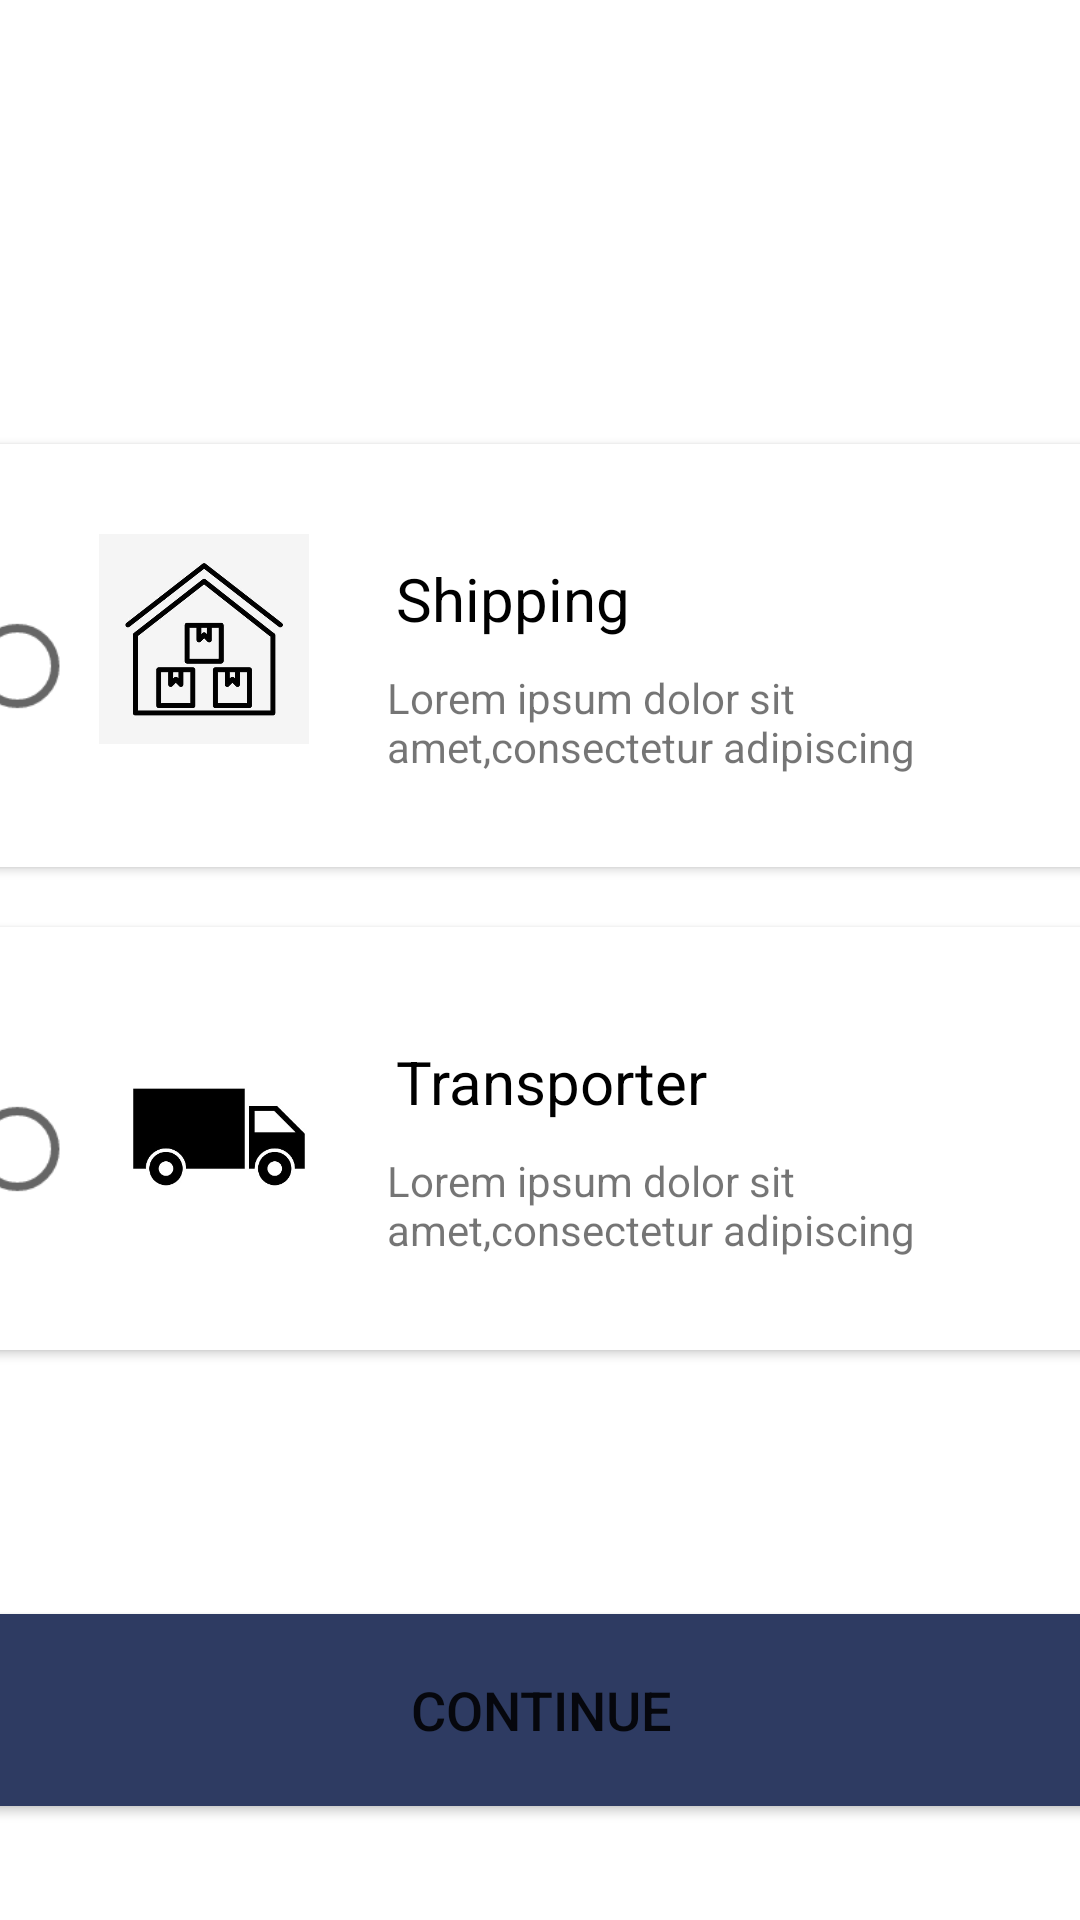

Reconstruct the res/layout file that produces this screen, plus the resources it refers to.
<!-- AndroidManifest.xml: application theme Theme.OtpVerfication -->
<!-- res/layout/activity_profile.xml -->
<?xml version="1.0" encoding="utf-8"?>
<androidx.constraintlayout.widget.ConstraintLayout xmlns:android="http://schemas.android.com/apk/res/android"
    xmlns:app="http://schemas.android.com/apk/res-auto"
    xmlns:tools="http://schemas.android.com/tools"
    android:layout_width="match_parent"
    android:layout_height="match_parent"
    tools:context=".ProfileActivity">

    <androidx.cardview.widget.CardView
        android:id="@+id/shippingCardView"
        android:layout_width="395dp"
        android:layout_height="141dp"
        android:layout_marginStart="20dp"
        android:layout_marginTop="148dp"
        android:layout_marginEnd="20dp"
        app:layout_constraintEnd_toEndOf="parent"
        app:layout_constraintStart_toStartOf="parent"
        app:layout_constraintTop_toTopOf="parent">

        <RelativeLayout
            android:layout_width="match_parent"
            android:layout_height="match_parent"
            android:background="@drawable/profile_background">

            <RadioButton
                android:id="@+id/ShippingRb"
                android:layout_width="wrap_content"
                android:layout_height="wrap_content"
                android:layout_marginStart="10dp"
                android:layout_marginTop="50dp"
                android:gravity="center"
                android:scaleX="1.4"
                android:scaleY="1.4" />

            <ImageView
                android:id="@+id/wareHouseImg"
                android:layout_width="70dp"
                android:layout_height="70dp"
                android:layout_marginStart="50dp"
                android:layout_marginTop="30dp"
                android:background="@android:color/transparent"
                android:src="@drawable/warehouse" />

            <TextView
                android:id="@+id/shippingTv"
                android:layout_width="wrap_content"
                android:layout_height="wrap_content"
                android:layout_alignParentStart="true"
                android:layout_alignParentTop="true"
                android:layout_marginStart="149dp"
                android:layout_marginTop="38dp"
                android:text="Shipping"
                android:textColor="@color/black"
                android:textSize="20sp" />

            <TextView
                android:layout_width="197dp"
                android:layout_height="36dp"
                android:layout_below="@+id/shippingTv"
                android:layout_alignParentEnd="true"
                android:layout_marginTop="10dp"
                android:layout_marginEnd="52dp"
                android:text="Lorem ipsum dolor sit amet,consectetur adipiscing" />

        </RelativeLayout>

    </androidx.cardview.widget.CardView>

    <androidx.cardview.widget.CardView
        android:id="@+id/transporterCardView"
        android:layout_width="395dp"
        android:layout_height="141dp"
        android:layout_marginStart="20dp"
        android:layout_marginTop="20dp"
        android:layout_marginEnd="20dp"
        app:layout_constraintEnd_toEndOf="parent"
        app:layout_constraintStart_toStartOf="parent"
        app:layout_constraintTop_toBottomOf="@+id/shippingCardView">


        <RelativeLayout
            android:layout_width="match_parent"
            android:layout_height="match_parent"
            android:background="@drawable/profile_background">

            <RadioButton
                android:id="@+id/TransporterRb"
                android:layout_width="wrap_content"
                android:layout_height="wrap_content"
                android:layout_marginStart="10dp"
                android:layout_marginTop="50dp"
                android:gravity="center"
                android:scaleX="1.4"
                android:scaleY="1.4" />

            <ImageView
                android:id="@+id/TransporterImg"
                android:layout_width="80dp"
                android:layout_height="80dp"
                android:layout_marginStart="50dp"
                android:layout_marginTop="30dp"
                android:background="@android:color/transparent"
                android:src="@drawable/shipping" />

            <TextView
                android:id="@+id/busTv"
                android:layout_width="wrap_content"
                android:layout_height="wrap_content"
                android:layout_alignParentStart="true"
                android:layout_alignParentTop="true"
                android:layout_marginStart="149dp"
                android:layout_marginTop="38dp"
                android:text="Transporter"
                android:textColor="@color/black"
                android:textSize="20sp" />

            <TextView
                android:layout_width="197dp"
                android:layout_height="36dp"
                android:layout_below="@+id/busTv"
                android:layout_alignParentEnd="true"
                android:layout_marginTop="10dp"
                android:layout_marginEnd="52dp"
                android:text="Lorem ipsum dolor sit amet,consectetur adipiscing" />

        </RelativeLayout>


    </androidx.cardview.widget.CardView>

    <Button
        android:id="@+id/continueBtn"
        android:layout_width="380dp"
        android:layout_height="64dp"
        android:layout_marginTop="88dp"
        android:background="@drawable/button_background"
        android:text="Continue"
        android:textSize="18sp"
        app:layout_constraintEnd_toEndOf="parent"
        app:layout_constraintStart_toStartOf="parent"
        app:layout_constraintTop_toBottomOf="@+id/transporterCardView" />

</androidx.constraintlayout.widget.ConstraintLayout>
<!-- resources referenced by this layout -->
<resources>
  <color name="black">#FF000000</color>
  <!-- drawable button_background (drawable) -->
  <?xml version="1.0" encoding="utf-8"?>
  <shape xmlns:android="http://schemas.android.com/apk/res/android"
      android:shape="rectangle">
      <solid android:color="#2E3B62"/>
  
  </shape>
  <!-- drawable shipping: jpg bitmap (drawable, 16035 bytes) -->
  <!-- drawable warehouse: jpg bitmap (drawable, 17705 bytes) -->
  <style name="Theme.OtpVerfication" parent="Theme.MaterialComponents.DayNight.NoActionBar">
          
          <item name="colorPrimary">@color/primaryBack</item>
          <item name="colorPrimaryVariant">@color/black</item>
          <item name="colorOnPrimary">@color/white</item>
          
          <item name="colorSecondary">@color/teal_200</item>
          <item name="colorSecondaryVariant">@color/teal_700</item>
          <item name="colorOnSecondary">@color/black</item>
          
          <item name="android:statusBarColor" tools:targetApi="l">?attr/colorPrimaryVariant</item>
          
      </style>
  <color name="primaryBack">#2E3B62</color>
  <color name="white">#FFFFFFFF</color>
  <color name="teal_200">#FF03DAC5</color>
  <color name="teal_700">#FF018786</color>
</resources>
